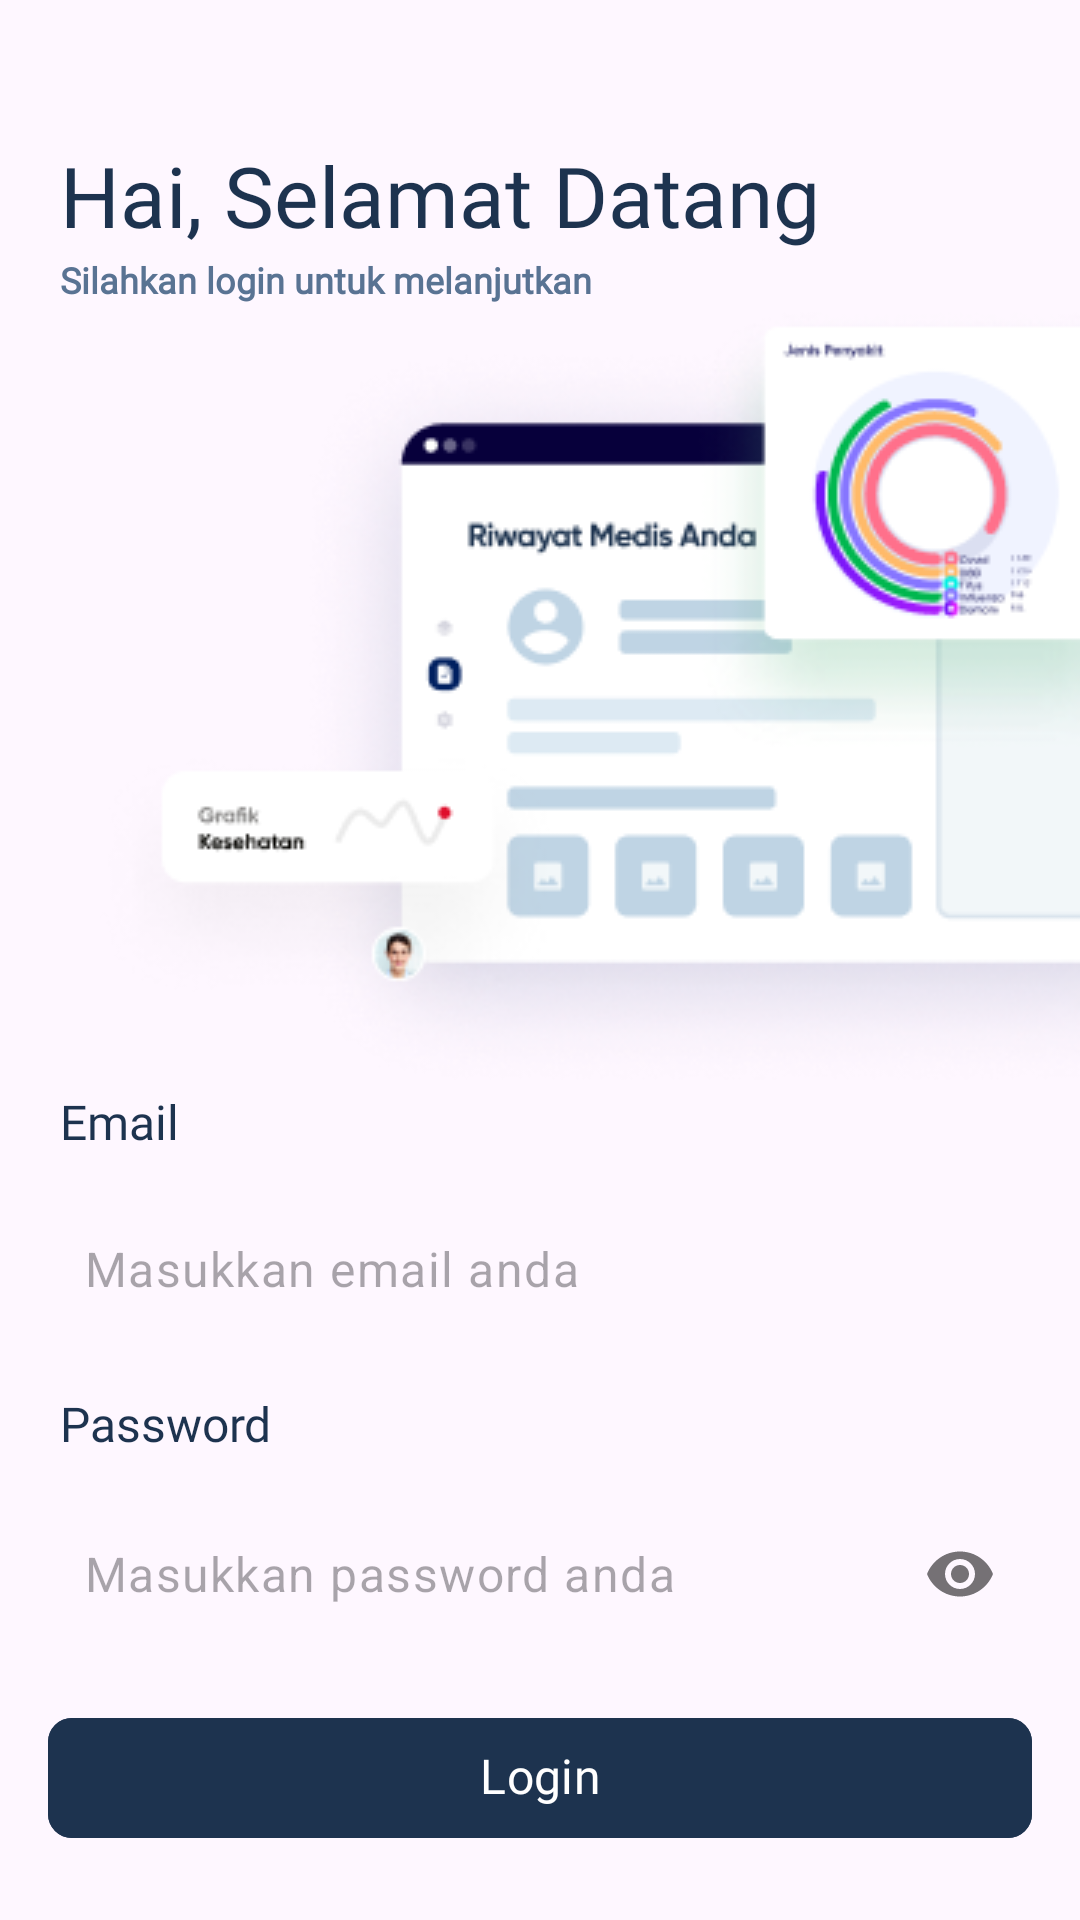

This screen was rendered from an Android layout file. Write that file and the resources it references.
<!-- AndroidManifest.xml: application theme Theme.LoginSampleMVVM -->
<!-- res/layout/activity_login.xml -->
<?xml version="1.0" encoding="utf-8"?>
<androidx.constraintlayout.widget.ConstraintLayout xmlns:android="http://schemas.android.com/apk/res/android"
    xmlns:app="http://schemas.android.com/apk/res-auto"
    xmlns:tools="http://schemas.android.com/tools"
    android:layout_width="match_parent"
    android:layout_height="match_parent"
    tools:context=".presentation.login.LoginActivity">

    <TextView
        android:id="@+id/tv_greeting"
        android:layout_width="wrap_content"
        android:layout_height="wrap_content"
        android:layout_marginStart="20dp"
        android:layout_marginTop="50dp"
        android:fontFamily="@font/poppins_semibold"
        android:includeFontPadding="false"
        android:text="@string/hi"
        android:textColor="@color/dark_blue"
        android:textSize="28sp"
        app:layout_constraintStart_toStartOf="parent"
        app:layout_constraintTop_toTopOf="parent" />

    <TextView
        android:id="@+id/tv_please_login"
        android:layout_width="wrap_content"
        android:layout_height="wrap_content"
        android:layout_marginStart="20dp"
        android:layout_marginTop="4dp"
        android:fontFamily="@font/poppins"
        android:includeFontPadding="false"
        android:text="@string/please_login"
        android:textColor="#FF597393"
        android:textSize="12sp"
        android:textStyle="bold"
        app:layout_constraintStart_toStartOf="parent"
        app:layout_constraintTop_toBottomOf="@+id/tv_greeting" />

    <ImageView
        android:id="@+id/iv_login"
        android:layout_width="wrap_content"
        android:layout_height="wrap_content"
        android:importantForAccessibility="no"
        android:src="@drawable/image_dashboard"
        app:layout_constraintEnd_toEndOf="parent"
        app:layout_constraintTop_toBottomOf="@id/tv_please_login" />

    <TextView
        android:id="@+id/tv_email"
        android:layout_width="wrap_content"
        android:layout_height="wrap_content"
        android:fontFamily="@font/poppins_semibold"
        android:includeFontPadding="false"
        android:text="@string/email"
        android:textColor="@color/dark_blue"
        android:textSize="16sp"
        app:layout_constraintStart_toStartOf="@id/tv_please_login"
        app:layout_constraintTop_toBottomOf="@id/iv_login" />

    <com.google.android.material.textfield.TextInputLayout
        android:id="@+id/email_til"
        android:layout_width="match_parent"
        android:layout_height="wrap_content"
        android:layout_marginHorizontal="16dp"
        android:layout_marginTop="16dp"
        android:background="@drawable/bg_edittext"
        android:elevation="2dp"
        app:boxStrokeWidth="0dp"
        app:hintEnabled="false"
        app:layout_constraintTop_toBottomOf="@id/tv_email"
        tools:layout_editor_absoluteX="16dp">

        <com.google.android.material.textfield.TextInputEditText
            android:id="@+id/email_et"
            android:layout_width="match_parent"
            android:layout_height="wrap_content"
            android:hint="@string/input_email"
            android:imeOptions="actionNext"
            android:inputType="textEmailAddress"
            android:padding="12dp" />

    </com.google.android.material.textfield.TextInputLayout>

    <TextView
        android:id="@+id/tv_password"
        android:layout_width="wrap_content"
        android:layout_height="wrap_content"
        android:layout_marginTop="20dp"
        android:fontFamily="@font/poppins_semibold"
        android:includeFontPadding="false"
        android:text="@string/password"
        android:textColor="@color/dark_blue"
        android:textSize="16sp"
        app:layout_constraintStart_toStartOf="@id/tv_please_login"
        app:layout_constraintTop_toBottomOf="@id/email_til" />

    <com.google.android.material.textfield.TextInputLayout
        android:id="@+id/password_til"
        android:layout_width="match_parent"
        android:layout_height="wrap_content"
        android:layout_marginHorizontal="16dp"
        android:layout_marginTop="16dp"
        android:background="@drawable/bg_edittext"
        android:elevation="2dp"
        app:boxStrokeWidth="0dp"
        app:hintEnabled="false"
        app:layout_constraintTop_toBottomOf="@id/tv_password"
        app:passwordToggleEnabled="true"
        tools:layout_editor_absoluteX="16dp">

        <com.google.android.material.textfield.TextInputEditText
            android:id="@+id/password_et"
            android:layout_width="match_parent"
            android:layout_height="wrap_content"
            android:hint="@string/input_password"
            android:imeOptions="actionDone"
            android:inputType="textPassword"
            android:padding="12dp" />

    </com.google.android.material.textfield.TextInputLayout>

    <com.google.android.material.button.MaterialButton
        android:id="@+id/btn_login"
        android:layout_width="match_parent"
        android:layout_height="wrap_content"
        android:layout_marginHorizontal="16dp"
        android:layout_marginTop="20dp"
        android:backgroundTint="@color/dark_blue"
        android:drawableEnd="@drawable/ic_arrow"
        android:fontFamily="@font/poppins_semibold"
        android:includeFontPadding="false"
        android:text="@string/login"
        android:textSize="16sp"
        app:cornerRadius="8dp"
        app:layout_constraintTop_toBottomOf="@id/password_til" />

    <ProgressBar
        android:id="@+id/progress_bar"
        android:layout_width="wrap_content"
        android:layout_height="wrap_content"
        android:layout_marginTop="20dp"
        android:visibility="gone"
        app:layout_constraintEnd_toEndOf="@+id/password_til"
        app:layout_constraintStart_toStartOf="@+id/password_til"
        app:layout_constraintTop_toBottomOf="@id/btn_login" />

</androidx.constraintlayout.widget.ConstraintLayout>
<!-- resources referenced by this layout -->
<resources>
  <color name="dark_blue">#1D334F</color>
  <!-- drawable image_dashboard: png bitmap (drawable, 52120 bytes) -->
  <string name="email">Email</string>
  <string name="hi">Hai, Selamat Datang</string>
  <string name="input_email">Masukkan email anda</string>
  <string name="input_password">Masukkan password anda</string>
  <string name="login">Login</string>
  <string name="password">Password</string>
  <string name="please_login">Silahkan login untuk melanjutkan</string>
  <style name="Theme.LoginSampleMVVM" parent="Base.Theme.LoginSampleMVVM" />
  <style name="Base.Theme.LoginSampleMVVM" parent="Theme.Material3.DayNight.NoActionBar">
          
          
      </style>
</resources>
